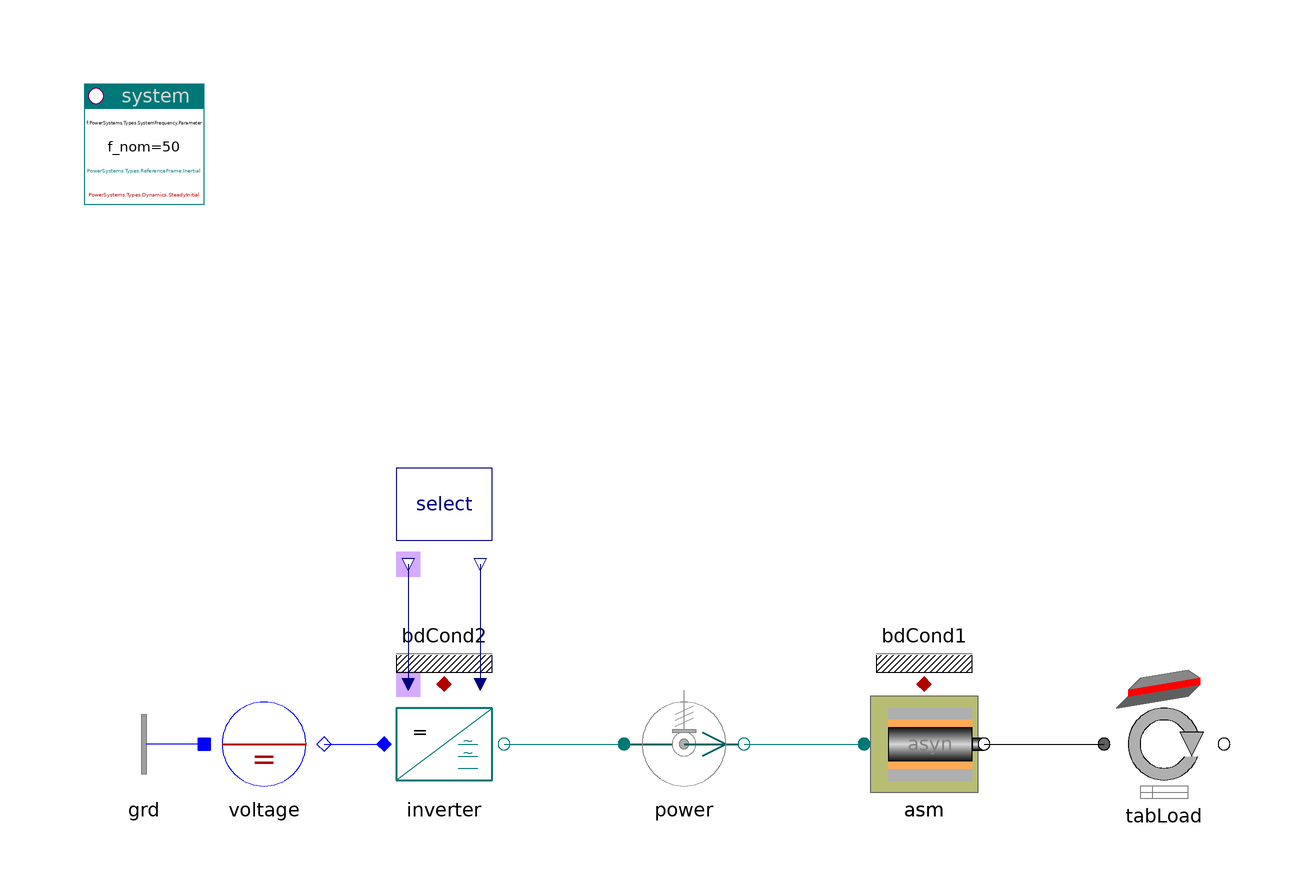

This picture is the connection diagram that the Modelica source below describes through its graphical annotations.

model ASM "AC asynchronous machine, voltage controlled"

    inner PowerSystems.System system(refType=PowerSystems.Types.ReferenceFrame.Inertial)
      annotation (Placement(transformation(extent={{-100,80},{-80,100}})));
    PowerSystems.AC1ph_DC.Nodes.GroundOne grd
      annotation (Placement(transformation(extent={{-80,-20},{-100,0}})));
    PowerSystems.AC1ph_DC.Sources.DCvoltage voltage(pol=0, V_nom=sqrt(2/3)*6000)
      annotation (Placement(transformation(extent={{-80,-20},{-60,0}})));
    PowerSystems.AC3ph.Inverters.Select select
      annotation (Placement(transformation(extent={{-50,20},{-30,40}})));
    PowerSystems.AC3ph.Inverters.Inverter inverter
      annotation (Placement(transformation(extent={{-50,-20},{-30,0}})));
    PowerSystems.AC3ph.Sensors.PVImeter power(
      av=true,
      tcst=0.05,
      abc=true)
      annotation (Placement(transformation(extent={{-10,-20},{10,0}})));
    PowerSystems.AC3ph.Drives.ASM asm(
      redeclare model Rotor = PowerSystems.Mechanics.Rotational.ElectricRotor (
            J=6.4),
      redeclare model Motor = PowerSystems.AC3ph.Machines.Asynchron (redeclare
            record Data =
              PowerSystems.Examples.Data.Machines.Asynchron3kV_1p5MVA),
      w_start=157.07963267949)
      annotation (Placement(transformation(extent={{30,-20},{50,0}})));
    PowerSystems.Common.Thermal.BdCondV bdCond1(m=2)
      annotation (Placement(transformation(extent={{30,0},{50,20}})));
    PowerSystems.Common.Thermal.BdCondV bdCond2(m=3)
      annotation (Placement(transformation(extent={{-50,0},{-30,20}})));
    PowerSystems.Mechanics.Rotational.TabPosSlopeTorque tabLoad(
      r=0.4,
      gRatio=40/17,
      cFrict={50,15},
      mass=200e3,
      scale=true,
      D=1.5e3,
      slope_scale=0.025,
      tableName="height",
      fileName=TableDir + "hNormProfile.tab",
      colData=3)
      annotation (Placement(transformation(extent={{70,-20},{90,0}})));

  equation
    connect(select.theta_out, inverter.theta)
      annotation (Line(points={{-46,20},{-46,0}}, color={0,0,127}));
    connect(select.vPhasor_out, inverter.vPhasor)
      annotation (Line(points={{-34,20},{-34,0}}, color={0,0,127}));
    connect(voltage.term, inverter.DC)
      annotation (Line(points={{-60,-10},{-50,-10}}, color={0,0,255}));
    connect(inverter.AC, power.term_p)
      annotation (Line(points={{-30,-10},{-10,-10}}, color={0,120,120}));
    connect(power.term_n, asm.term)
      annotation (Line(points={{10,-10},{30,-10}}, color={0,120,120}));
    connect(grd.term, voltage.neutral)
      annotation (Line(points={{-80,-10},{-80,-10}}, color={0,0,255}));
    connect(asm.flange, tabLoad.flange_a)
      annotation (Line(points={{50,-10},{70,-10}}, color={0,0,0}));
    connect(asm.heat, bdCond1.heat)
      annotation (Line(points={{40,0},{40,0}}, color={176,0,0}));
    connect(inverter.heat, bdCond2.heat)
      annotation (Line(points={{-40,0},{-40,0}}, color={176,0,0}));
    annotation (Documentation(info="<html>
<p>Asynchron machine with load (drive along height-profile), on-load transient start.<br>
The machine defines the reference-system independent of the system choice (as needed for example in hardware-in-the-loop simulation). This model uses a switched inverter.</p>
<p><i>See for example:</i>
<pre>
  power.p_av        time-average power
  time_av.y         time-average pu stator currents
  asm.motor.tau_el  electric torque
</pre></p>
<p><a href=\"modelica://PowerSystems.Examples.AC3ph.Drives\">up users guide</a></p>
</html>"), experiment(StopTime=1, Tolerance=1e-005));
  end ASM;